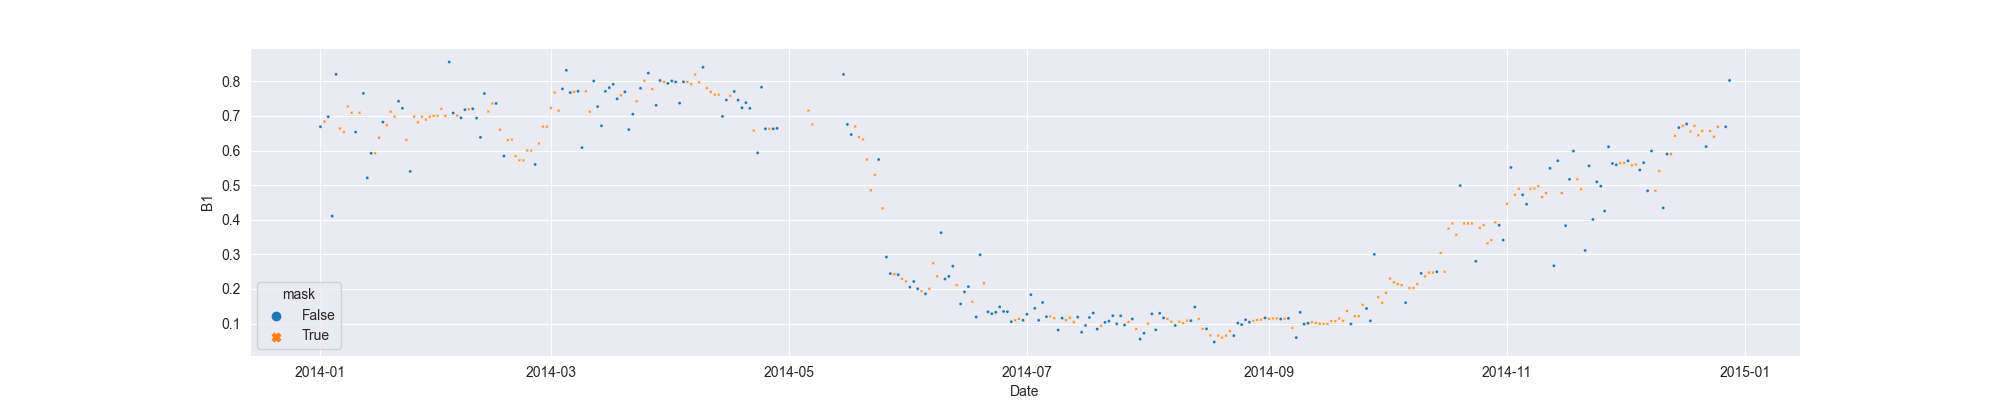

The table this chart was drawn from, first rows:
system:time_start, B1, B1_interpolate
2014-01-01, 0.6687, 0.6687
2014-01-02, , 0.6831
2014-01-03, 0.6974, 0.6974
2014-01-04, 0.4104, 0.4104
2014-01-05, 0.82, 0.82
2014-01-06, , 0.6635
2014-01-07, , 0.6532
2014-01-08, , 0.7274
2014-01-09, , 0.7091
2014-01-10, 0.6532, 0.6532
2014-01-11, , 0.7091
2014-01-12, 0.765, 0.765
2014-01-13, 0.521, 0.521
2014-01-14, 0.5919, 0.5919
2014-01-15, , 0.5919
2014-01-16, , 0.637
2014-01-17, 0.6821, 0.6821
2014-01-18, , 0.6731
2014-01-19, , 0.7122
2014-01-20, , 0.6979
2014-01-21, 0.7423, 0.7423
2014-01-22, 0.722, 0.722
2014-01-23, , 0.6307
2014-01-24, 0.5395, 0.5395
2014-01-25, , 0.6979
2014-01-26, , 0.6813
2014-01-27, , 0.6979
2014-01-28, , 0.6891
2014-01-29, , 0.6976
2014-01-30, , 0.7004
2014-01-31, , 0.7004
2014-02-01, , 0.7204
2014-02-02, , 0.7004
2014-02-03, 0.8556, 0.8556
2014-02-04, 0.7081, 0.7081
2014-02-05, , 0.7011
2014-02-06, 0.6942, 0.6942
2014-02-07, 0.7179, 0.7179
2014-02-08, , 0.7191
2014-02-09, 0.7203, 0.7203
2014-02-10, 0.6934, 0.6934
2014-02-11, 0.6378, 0.6378
2014-02-12, 0.7645, 0.7645
2014-02-13, , 0.7128
2014-02-14, , 0.7359
2014-02-15, 0.7359, 0.7359
2014-02-16, , 0.6599
2014-02-17, 0.5839, 0.5839
2014-02-18, , 0.63
2014-02-19, , 0.6315
2014-02-20, , 0.5839
2014-02-21, , 0.5717
2014-02-22, , 0.5717
2014-02-23, , 0.6001
2014-02-24, , 0.6001
2014-02-25, 0.5596, 0.5596
2014-02-26, , 0.6203
2014-02-27, , 0.6692
2014-02-28, , 0.6688
2014-03-01, , 0.7231
... 302 more rows
